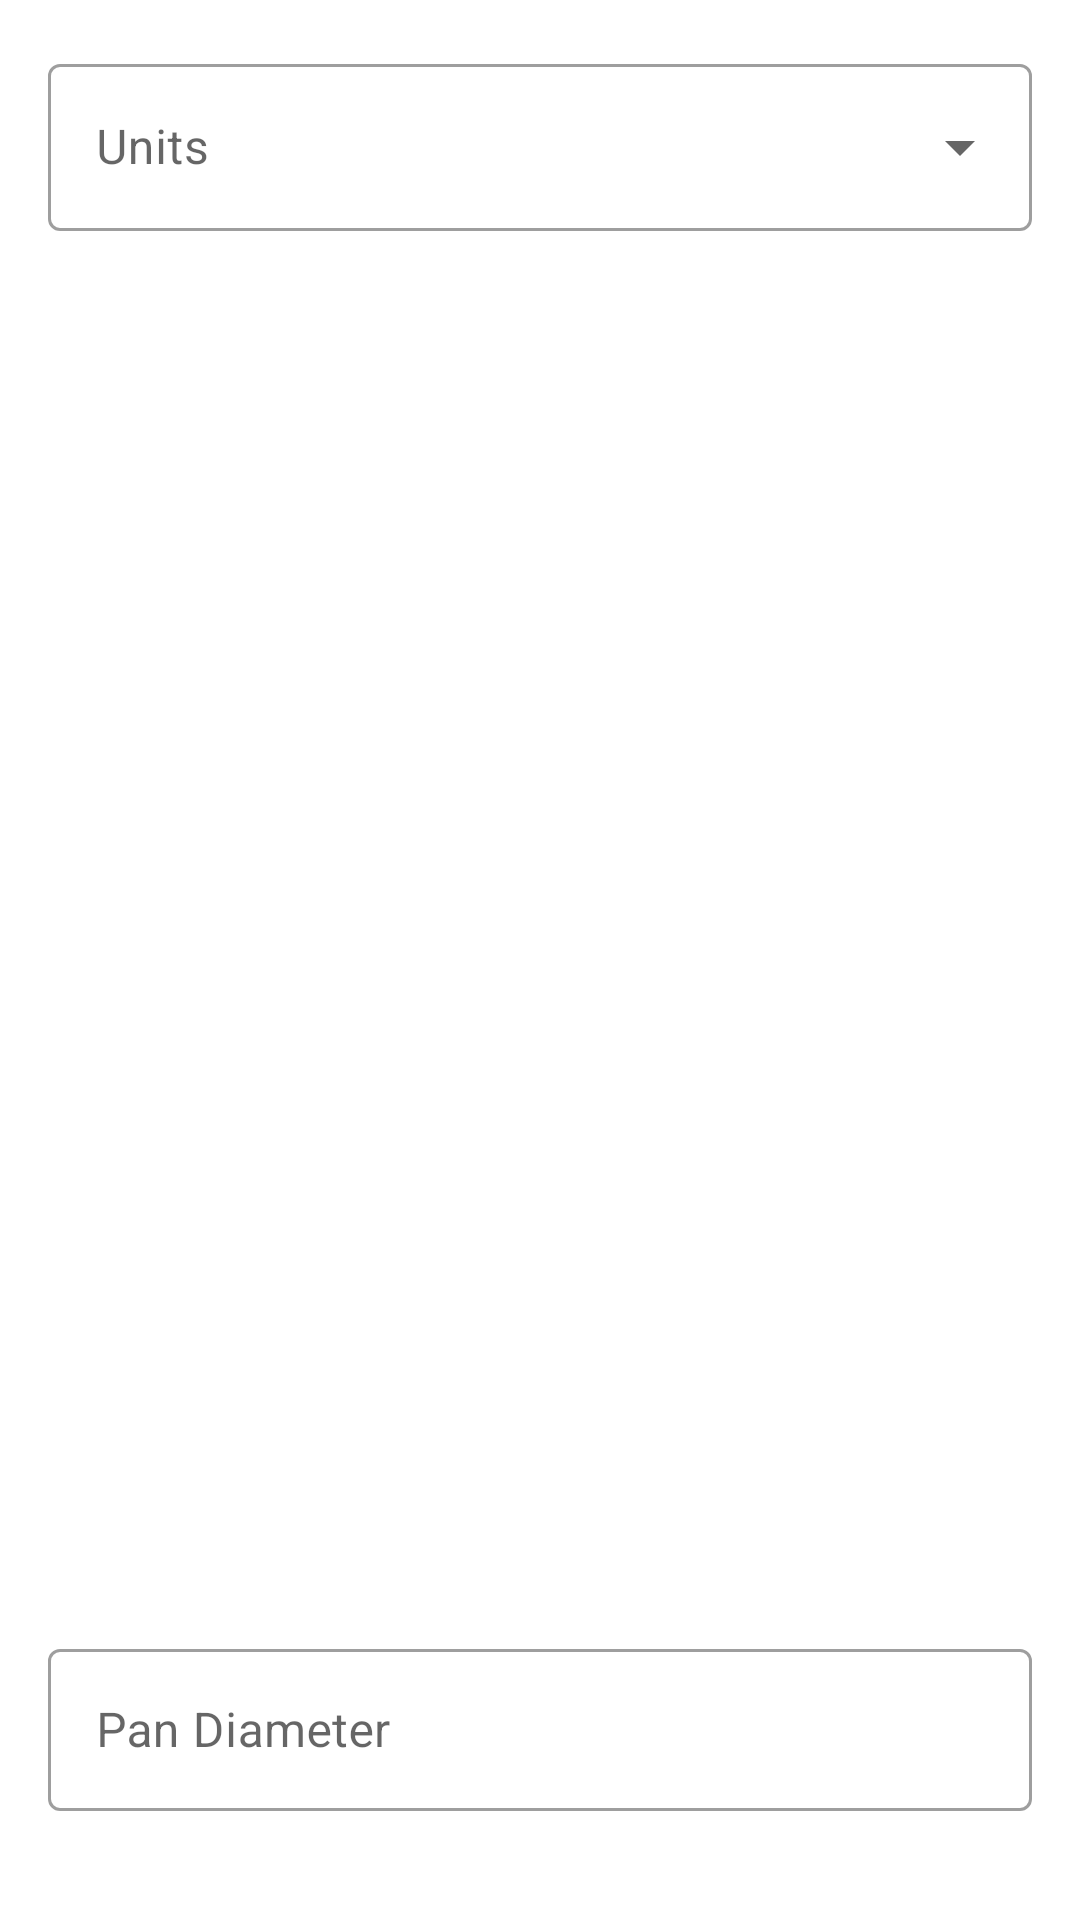

The Android layout XML behind this screen, and the referenced resources:
<!-- AndroidManifest.xml: application theme AppTheme -->
<!-- res/layout/fragment_circular_cake.xml -->
<?xml version="1.0" encoding="utf-8"?>
<LinearLayout xmlns:android="http://schemas.android.com/apk/res/android"
    android:layout_width="match_parent"
    android:layout_height="wrap_content"
    xmlns:tools="http://schemas.android.com/tools"
    xmlns:app="http://schemas.android.com/apk/res-auto"
    android:orientation="vertical"
    android:padding="16dp"
    android:id="@+id/ll_fcc_fragment">

    <com.google.android.material.textfield.TextInputLayout
        style="@style/Widget.MaterialComponents.TextInputLayout.OutlinedBox.ExposedDropdownMenu"
        android:layout_width="match_parent"
        android:layout_height="wrap_content"
        android:layout_weight="1"
        android:layout_marginBottom="16dp"
        android:hint="Units">

        <AutoCompleteTextView
            android:id="@+id/actv_fcc_input_units"
            android:layout_width="match_parent"
            android:layout_height="wrap_content"
            android:editable="false"/>

    </com.google.android.material.textfield.TextInputLayout>

    <LinearLayout
        android:layout_width="match_parent"
        android:layout_height="wrap_content"
        android:orientation="horizontal"
        android:baselineAligned="false">

        <com.google.android.material.textfield.TextInputLayout
            android:id="@+id/til_fcc_od_input"
            android:layout_width="0dp"
            android:layout_height="wrap_content"
            android:layout_weight="1"
            app:errorEnabled="true"
            app:endIconMode="clear_text"
            style="@style/Widget.MaterialComponents.TextInputLayout.OutlinedBox"
            android:hint="@string/title_pan_diameter">

            <com.google.android.material.textfield.TextInputEditText
                android:id="@+id/tiet_fcc_od_input"
                android:layout_width="match_parent"
                android:layout_height="54dp"
                android:inputType="numberDecimal"
                android:selectAllOnFocus="true"
                tools:text="10"/>

        </com.google.android.material.textfield.TextInputLayout>

    </LinearLayout>



</LinearLayout>
<!-- resources referenced by this layout -->
<resources>
  <string name="title_pan_diameter">Pan Diameter</string>
  <style name="AppTheme" parent="Theme.MaterialComponents.DayNight.NoActionBar">
          
          <item name="colorPrimary">@color/colorPrimary</item>
          <item name="colorPrimaryDark">@color/colorPrimaryDark</item>
          <item name="colorAccent">@color/colorAccent</item>
          <item name="colorControlNormal">@color/colorPrimaryDark</item>
      </style>
  <color name="colorPrimary">#4B5B81</color>
  <color name="colorPrimaryDark">#283044</color>
  <color name="colorAccent">#ff4b4b</color>
</resources>
